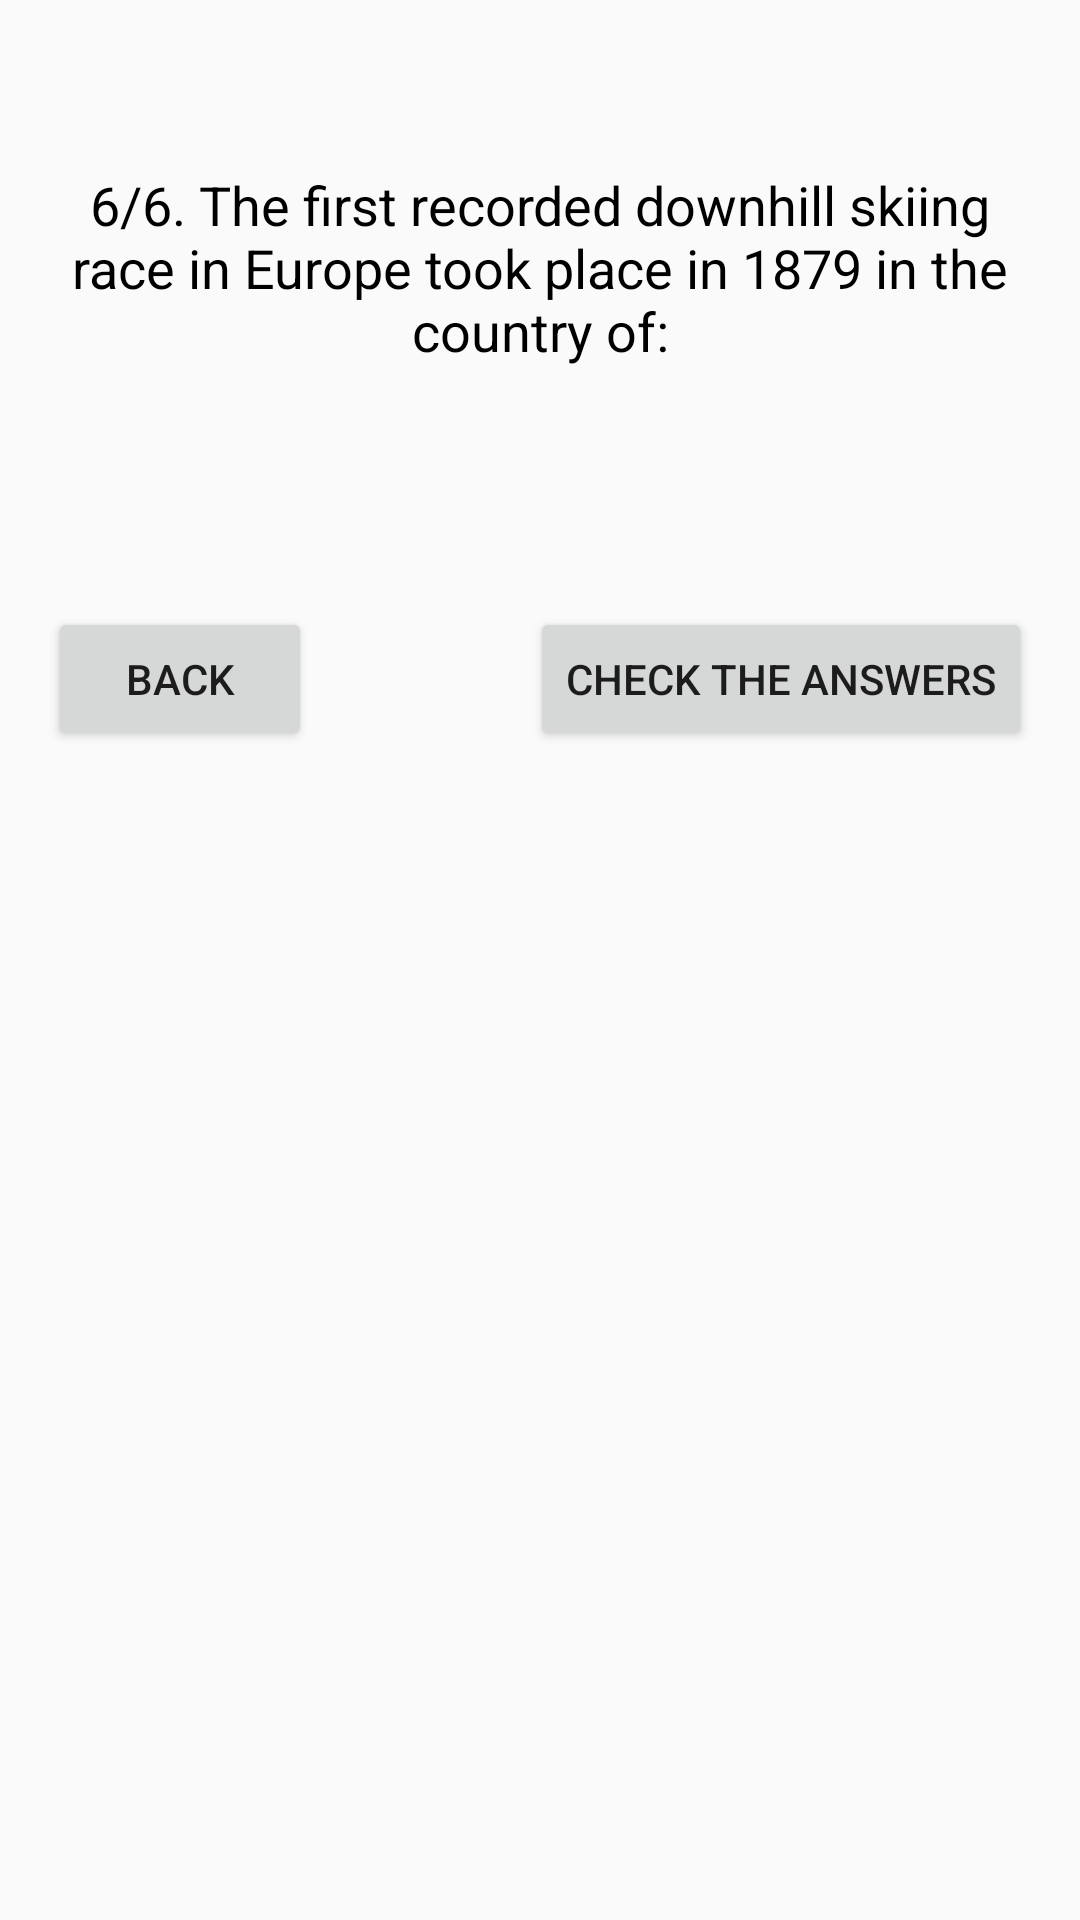

Produce the Android XML layout that renders to this screen, including the resource entries it uses.
<!-- AndroidManifest.xml: application theme AppTheme -->
<!-- res/layout/question_six.xml -->
<?xml version="1.0" encoding="utf-8"?>
<ScrollView xmlns:android="http://schemas.android.com/apk/res/android"
    xmlns:tools="http://schemas.android.com/tools"
    android:layout_width="match_parent"
    android:layout_height="match_parent"
    tools:context="com.example.android.quizapp.MainActivity">

    <LinearLayout
        android:layout_width="match_parent"
        android:layout_height="wrap_content"
        android:orientation="vertical"
        android:padding="16dp">

        <TextView
            android:id="@+id/question_six_content"
            android:layout_width="wrap_content"
            android:layout_height="wrap_content"
            android:text="@string/question_six"
            android:textColor="#000"
            android:textSize="18sp"
            android:textAlignment="center"
            android:layout_marginTop="40dp"
            android:layout_marginBottom="40dp"
            />

        <RelativeLayout
            android:layout_width="wrap_content"
            android:layout_height="wrap_content">

            <Button
                android:layout_width="wrap_content"
                android:layout_height="wrap_content"
                android:layout_alignParentLeft="true"
                android:layout_alignParentStart="true"
                android:layout_marginTop="40dp"
                android:onClick="goToFifthQuestion"
                android:text="@string/previous_question" />

            <Button
                android:layout_width="wrap_content"
                android:layout_height="wrap_content"
                android:layout_alignParentEnd="true"
                android:layout_alignParentRight="true"
                android:layout_marginTop="40dp"
                android:onClick="goToSummary"
                android:text="@string/check_answers" />

        </RelativeLayout>

    </LinearLayout>

</ScrollView>
<!-- resources referenced by this layout -->
<resources>
  <string name="check_answers">Check the answers</string>
  <string name="previous_question">Back</string>
  <string name="question_six">6/6. The first recorded downhill skiing race in Europe took place in 1879 in the country of:</string>
  <style name="AppTheme" parent="Theme.AppCompat.Light.NoActionBar">
          
          <item name="colorPrimary">@color/colorPrimary</item>
          <item name="colorPrimaryDark">@color/colorPrimaryDark</item>
          <item name="colorAccent">@color/colorAccent</item>
      </style>
  <color name="colorPrimary">#4f6cff</color>
  <color name="colorPrimaryDark">#0042cb</color>
  <color name="colorAccent">#8c9aff</color>
</resources>
